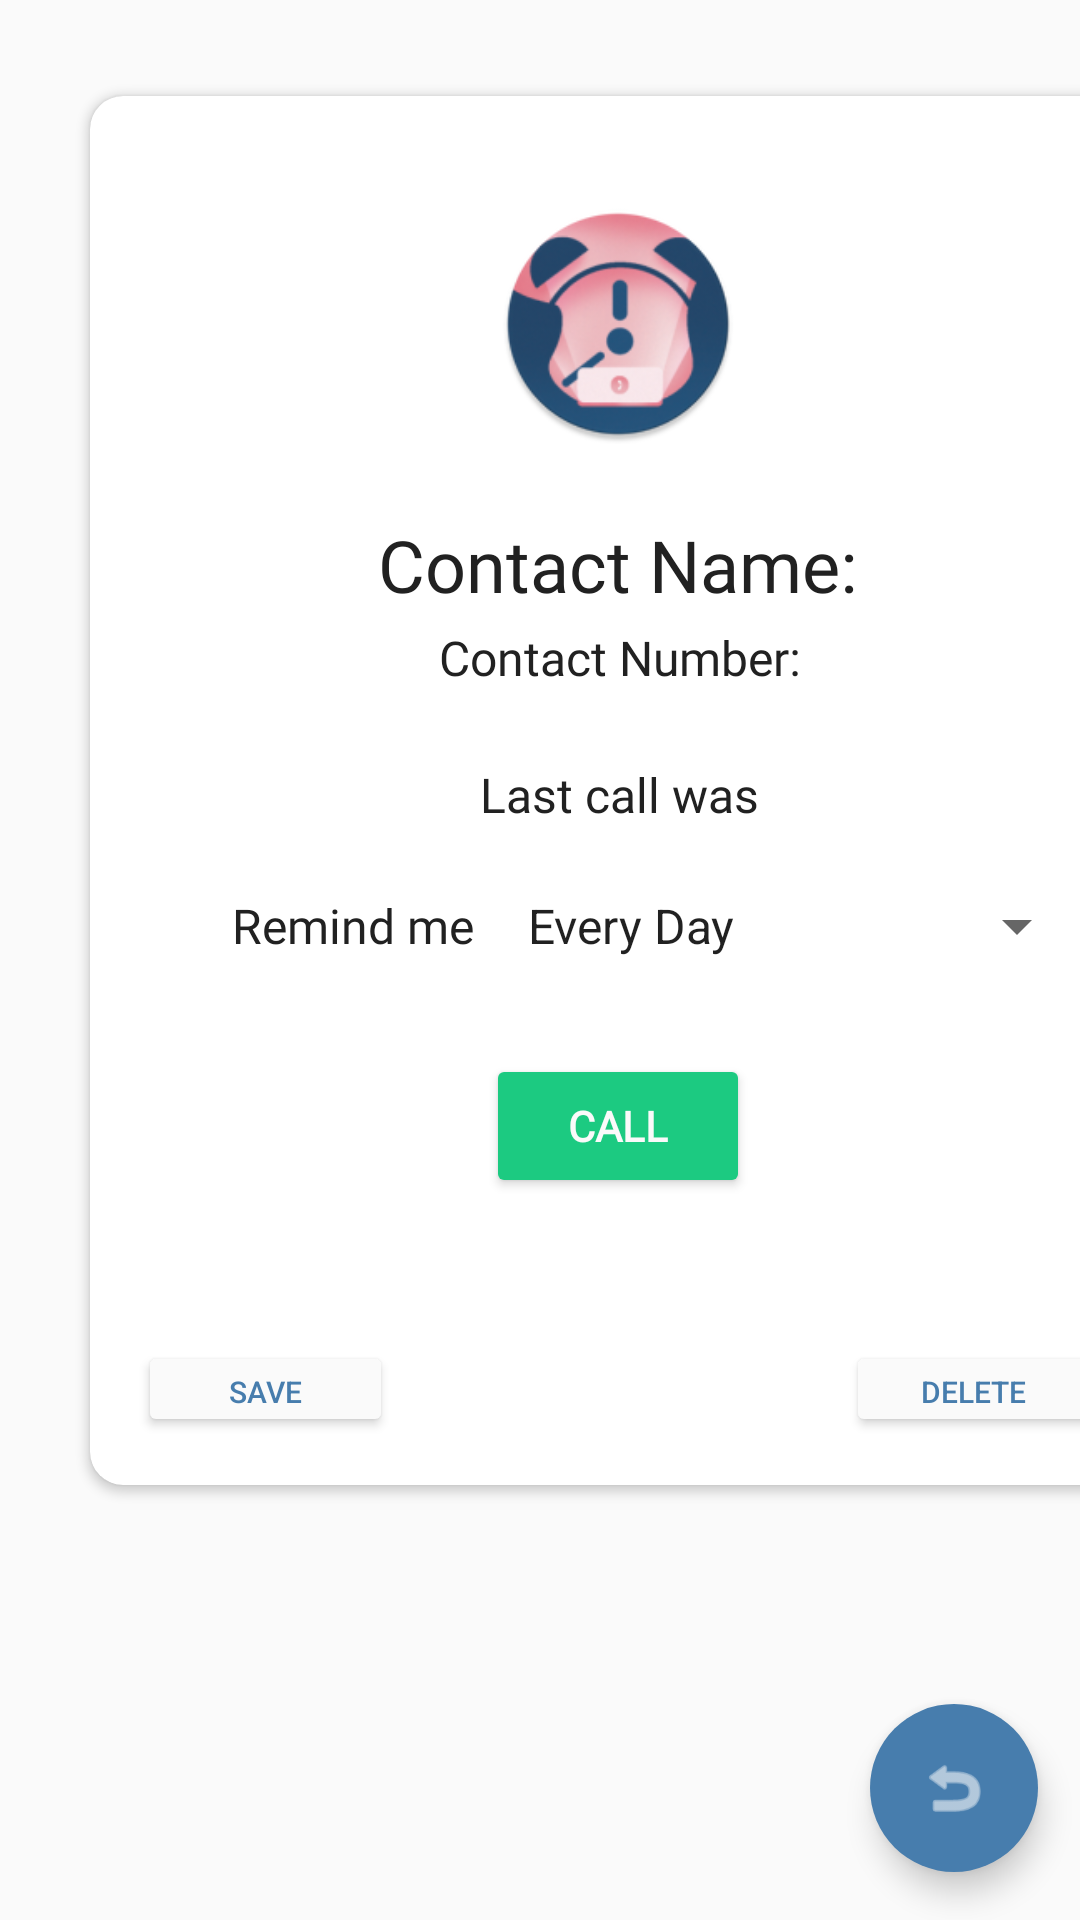

Produce the Android XML layout that renders to this screen, including the resource entries it uses.
<!-- AndroidManifest.xml: application theme AppTheme -->
<!-- res/layout/fragment_user.xml -->
<?xml version="1.0" encoding="utf-8"?>
<androidx.constraintlayout.widget.ConstraintLayout xmlns:android="http://schemas.android.com/apk/res/android"
    xmlns:app="http://schemas.android.com/apk/res-auto"
    xmlns:tools="http://schemas.android.com/tools"
    android:id="@+id/userLayout"
    android:layout_width="match_parent"
    android:layout_height="match_parent"
    tools:context=".fragments.UserFragment">

    <com.google.android.material.floatingactionbutton.FloatingActionButton
        android:id="@+id/user_fab"
        style="@style/fabStyle"
        android:layout_width="wrap_content"
        android:layout_height="wrap_content"
        android:layout_marginBottom="16dp"
        app:backgroundTint="@color/colorPrimary"
        app:tint="@color/materialWhite"
        android:clickable="true"
        android:src="@android:drawable/ic_menu_revert"
        app:borderWidth="0.0dp"
        app:layout_constraintBottom_toBottomOf="parent"
        app:layout_constraintEnd_toEndOf="parent"
        app:layout_constraintHorizontal_bias="0.954"
        app:layout_constraintStart_toStartOf="parent" />

    <androidx.cardview.widget.CardView
        android:id="@+id/contact_card"
        android:layout_width="353dp"
        android:layout_height="463dp"
        android:layout_marginStart="30dp"
        android:layout_marginTop="32dp"
        android:layout_marginEnd="30dp"
        app:cardCornerRadius="11dp"
        app:layout_constraintEnd_toEndOf="parent"
        app:layout_constraintHorizontal_bias="0.0"
        app:layout_constraintStart_toStartOf="parent"
        app:layout_constraintTop_toTopOf="parent">
        
        <androidx.constraintlayout.widget.ConstraintLayout
            android:layout_width="match_parent"
            android:layout_height="match_parent"
            app:layout_constraintEnd_toEndOf="parent"
            app:layout_constraintStart_toStartOf="parent">

            <TextView
                android:id="@+id/card_contact_name_tv"
                style="@style/subtitleFontStyle"
                android:layout_width="wrap_content"
                android:layout_height="wrap_content"
                android:layout_marginTop="24dp"
                android:text="@string/contact_name_hint"
                app:layout_constraintEnd_toEndOf="parent"
                app:layout_constraintHorizontal_bias="0.497"
                app:layout_constraintStart_toStartOf="parent"
                app:layout_constraintTop_toBottomOf="@+id/card_contact_photo" />

            <TextView
                android:id="@+id/card_contact_number"
                style="@style/subtitleTwoFontStyle"
                android:layout_width="wrap_content"
                android:layout_height="wrap_content"
                android:layout_marginTop="4dp"
                android:text="@string/contact_number_hint"
                app:layout_constraintEnd_toEndOf="parent"
                app:layout_constraintStart_toStartOf="parent"
                app:layout_constraintTop_toBottomOf="@+id/card_contact_name_tv" />

            <TextView
                android:id="@+id/card_last_call_tv"
                style="@style/subtitleTwoFontStyle"
                android:layout_width="wrap_content"
                android:layout_height="wrap_content"
                android:layout_marginTop="24dp"
                android:text="@string/contact_last_call"
                app:layout_constraintEnd_toEndOf="parent"
                app:layout_constraintStart_toStartOf="parent"
                app:layout_constraintTop_toBottomOf="@+id/card_contact_number" />

            <ImageView
                android:id="@+id/card_contact_photo"
                android:layout_width="80dp"
                android:layout_height="80dp"
                android:layout_marginTop="36dp"
                android:contentDescription="@string/contact_photo_desc"
                android:src="@mipmap/ic_launcher_round"
                app:layout_constraintEnd_toEndOf="parent"
                app:layout_constraintHorizontal_bias="0.498"
                app:layout_constraintStart_toStartOf="parent"
                app:layout_constraintTop_toTopOf="parent" />

            <Button
                android:id="@+id/call_button"
                style="@style/buttonStyle"
                android:layout_width="wrap_content"
                android:layout_height="wrap_content"
                android:layout_marginTop="16dp"
                android:backgroundTint="@color/accentGreen"
                android:backgroundTintMode="src_in"
                android:text="@string/call_contact"
                android:textColor="@color/materialWhite"
                app:layout_constraintBottom_toTopOf="@+id/delete_contact"
                app:layout_constraintEnd_toEndOf="parent"
                app:layout_constraintHorizontal_bias="0.498"
                app:layout_constraintStart_toStartOf="parent"
                app:layout_constraintTop_toBottomOf="@+id/reminder_frequency_spinner"
                app:layout_constraintVertical_bias="0.223" />

            <Button
                android:id="@+id/delete_contact"
                android:layout_width="85dp"
                android:layout_height="32dp"
                android:layout_marginRight="16dp"
                android:layout_marginBottom="16dp"
                android:backgroundTint="@color/materialWhite"
                android:backgroundTintMode="src_in"
                android:text="@string/delete_contact"
                android:textColor="@color/colorPrimary"
                android:textColorLink="#F8F8F8"
                android:textSize="10sp"
                app:iconTintMode="multiply"
                app:layout_constraintBottom_toBottomOf="parent"
                app:layout_constraintEnd_toEndOf="parent" />

            <Button
                android:id="@+id/save_contact"
                android:layout_width="85dp"
                android:layout_height="32dp"
                android:layout_marginLeft="16dp"
                android:layout_marginBottom="16dp"
                android:backgroundTint="@color/materialWhite"
                android:backgroundTintMode="src_in"
                android:text="@string/save_contact"
                android:textColor="@color/colorPrimary"
                android:textColorLink="#F8F8F8"
                android:textSize="10sp"
                app:iconTintMode="multiply"
                app:layout_constraintBottom_toBottomOf="parent"
                app:layout_constraintEnd_toStartOf="@+id/delete_contact"
                app:layout_constraintHorizontal_bias="0.0"
                app:layout_constraintStart_toStartOf="parent" />

            <TextView
                android:id="@+id/remind_me_tv"
                style="@style/subtitleTwoFontStyle"
                android:layout_width="wrap_content"
                android:layout_height="wrap_content"
                android:layout_marginTop="20dp"
                android:layout_marginEnd="10dp"
                android:text="@string/contact_remind_me"
                app:layout_constraintBottom_toTopOf="@+id/call_button"
                app:layout_constraintEnd_toStartOf="@+id/reminder_frequency_spinner"
                app:layout_constraintHorizontal_bias="1.0"
                app:layout_constraintStart_toStartOf="parent"
                app:layout_constraintTop_toBottomOf="@+id/card_last_call_tv"
                app:layout_constraintVertical_bias="0.058" />

            <Spinner
                android:id="@+id/reminder_frequency_spinner"
                android:layout_width="195dp"
                android:layout_height="26dp"
                android:layout_marginTop="20dp"
                android:layout_marginEnd="20dp"
                android:entries="@array/scheduled_frequencies"
                app:layout_constraintEnd_toEndOf="parent"
                app:layout_constraintTop_toBottomOf="@+id/card_last_call_tv" />

        </androidx.constraintlayout.widget.ConstraintLayout>

    </androidx.cardview.widget.CardView>

</androidx.constraintlayout.widget.ConstraintLayout>
<!-- resources referenced by this layout -->
<resources>
  <string-array name="scheduled_frequencies">
          <item>@string/frequency_daily</item>
          <item>@string/frequency_weekly</item>
          <item>@string/frequency_biweekly</item>
          <item>@string/frequency_monthly</item>
          <item>@string/frequency_yearly</item>
      </string-array>
  <color name="accentGreen">#1CCA81</color>
  <color name="colorPrimary">#477DAD</color>
  <color name="materialWhite">#FAFAFA</color>
  <!-- mipmap ic_launcher_round: png bitmap (mipmap-hdpi, 9211 bytes) -->
  <string name="call_contact">Call</string>
  <string name="contact_last_call">Last call was</string>
  <string name="contact_name_hint">Contact Name:</string>
  <string name="contact_number_hint">Contact Number:</string>
  <string name="contact_photo_desc">Contact\'s Picture or Initials</string>
  <string name="contact_remind_me">Remind me</string>
  <string name="delete_contact">Delete</string>
  <string name="save_contact">Save</string>
  <style name="buttonStyle">
          <item name="android:fontFamily">@font/roboto</item>
          <item name="android:textStyle">bold</item>
          <item name="android:textColor">@color/materialWhite</item>
          <item name="android:buttonCornerRadius">400dp</item>
      </style>
  <style name="fabStyle">
          <item name="android:background">@color/colorPrimary</item>
      </style>
  <style name="subtitleFontStyle">
          <item name="android:fontFamily">@font/roboto</item>
          <item name="android:textSize">24sp</item>
          <item name="android:textColor">@color/materialBlack</item>
          <item name="android:textAlignment">center</item>
      </style>
  <style name="subtitleTwoFontStyle">
          <item name="android:fontFamily">@font/roboto</item>
          <item name="android:textSize">16sp</item>
          <item name="android:textColor">@color/materialBlack</item>
          <item name="android:textAlignment">center</item>
      </style>
  <style name="AppTheme" parent="Theme.MaterialComponents.Light.NoActionBar">
          
          <item name="colorPrimary">@color/colorPrimary</item>
          <item name="colorPrimaryDark">@color/colorPrimaryDark</item>
          <item name="colorAccent">@color/colorSecondary</item>
          <item name="android:windowBackground">@color/materialWhite</item>
      </style>
  <string name="frequency_daily">Every Day</string>
  <string name="frequency_weekly">Every Week</string>
  <string name="frequency_biweekly">Every Other Week</string>
  <string name="frequency_monthly">Every Month</string>
  <string name="frequency_yearly">Every Year</string>
  <color name="materialBlack">#212121</color>
  <color name="colorPrimaryDark">#153654</color>
  <color name="colorSecondary">#EDAFB8</color>
</resources>
